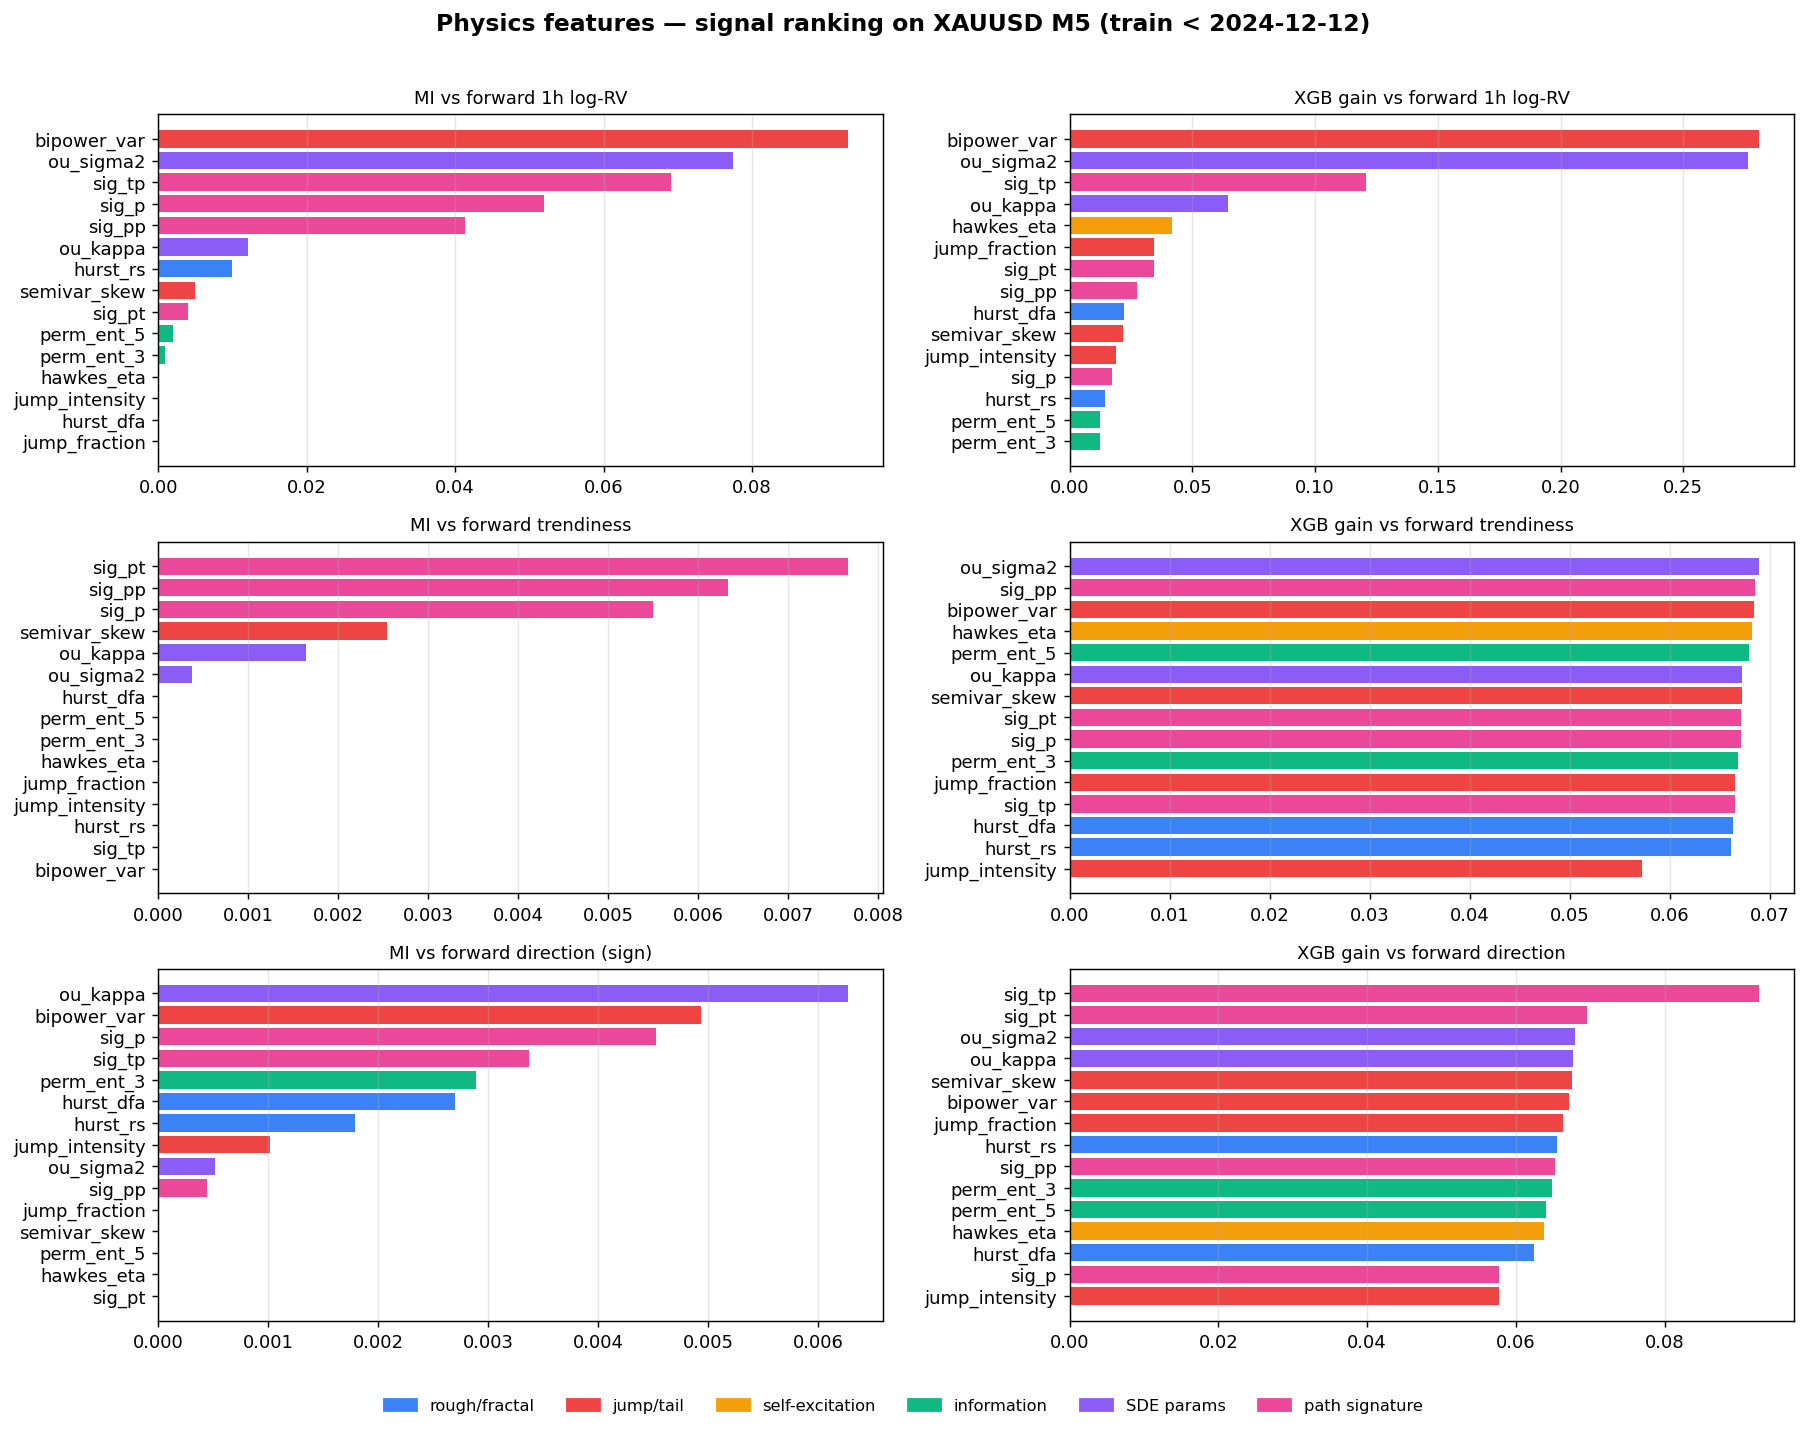

The data file committed next to this chart (first rows):
feature, family, mi_logvol, mi_trend, mi_sign, xgb_logvol, xgb_trend, xgb_sign, combo_vol, combo_trend, combo_sign
bipower_var, jump/tail, 0.09296, 0.0, 0.00493, 0.281, 0.06839, 0.06715, 0.02612, 0.0, 0.000331
ou_sigma2, SDE params, 0.0775, 0.0003754, 0.0005123, 0.2762, 0.06894, 0.06791, 0.02141, 2.5881183841233627e-05, 3.479200578469894e-05
sig_tp, path signature, 0.06905, 0.0, 0.003369, 0.1208, 0.06648, 0.09272, 0.008338, 0.0, 0.0003124
sig_pp, path signature, 0.04127, 0.006328, 0.0004387, 0.02741, 0.0685, 0.06524, 0.001132, 0.0004334, 2.861936809637083e-05
sig_p, path signature, 0.05193, 0.005494, 0.004524, 0.01737, 0.06708, 0.05774, 0.0009019, 0.0003685, 0.0002612
ou_kappa, SDE params, 0.01204, 0.001642, 0.006271, 0.0645, 0.06724, 0.06767, 0.0007769, 0.0001104, 0.0004243
hurst_rs, rough/fractal, 0.00997, 0.0, 0.001787, 0.01436, 0.06607, 0.06548, 0.0001431, 0.0, 0.000117
sig_pt, path signature, 0.004012, 0.007663, 0.0, 0.03449, 0.06711, 0.06952, 0.0001384, 0.0005143, 0.0
semivar_skew, jump/tail, 0.004917, 0.002537, 0.0, 0.0217, 0.06721, 0.0676, 0.0001067, 0.0001705, 0.0
perm_ent_5, information, 0.001948, 0.0, 0.0, 0.01248, 0.06786, 0.064, 2.4324411313176653e-05, 0.0, 0.0
perm_ent_3, information, 0.0009209, 0.0, 0.002891, 0.01222, 0.06683, 0.06485, 1.1257578994622347e-05, 0.0, 0.0001875
hawkes_eta, self-excitation, 0.0, 0.0, 0.0, 0.04185, 0.06822, 0.06372, 0.0, 0.0, 0.0
jump_fraction, jump/tail, 0.0, 0.0, 0.0, 0.03455, 0.06651, 0.06627, 0.0, 0.0, 0.0
hurst_dfa, rough/fractal, 0.0, 0.0, 0.002696, 0.02223, 0.06634, 0.06246, 0.0, 0.0, 0.0001684
jump_intensity, jump/tail, 0.0, 0.0, 0.001015, 0.01885, 0.05722, 0.05767, 0.0, 0.0, 5.8546633793012225e-05
